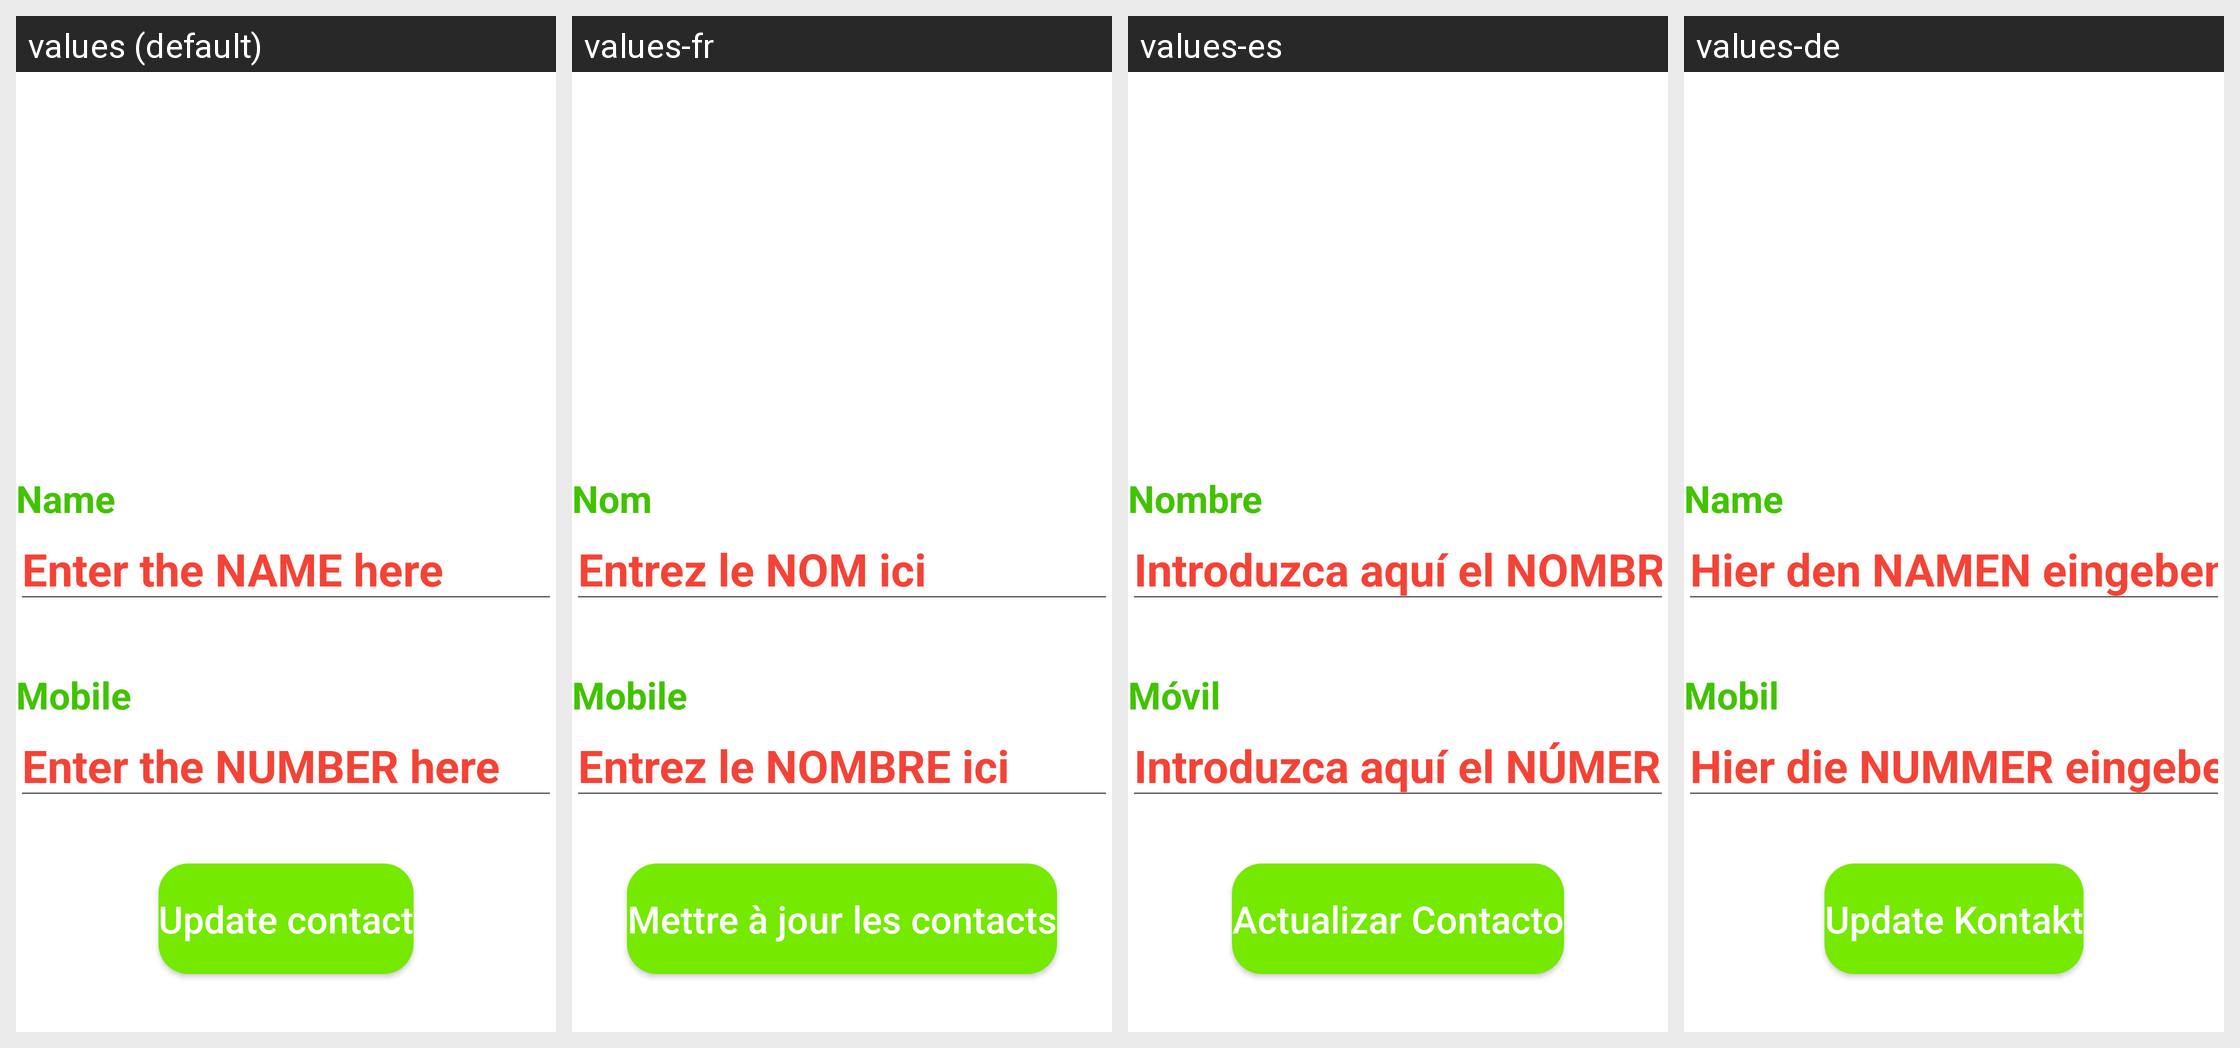

Locale-by-locale string values for the Android screen shown in this grid:
Android screen res/layout/fragment_edit_contact.xml rendered under 4 locales, left to right: values (default), values-fr, values-es, values-de. Device: Nexus 5 (rendered at 1080×1920; each locale shown at half size, 540×960, under a caption strip naming it); theme Theme.AgendaApp.
Other locales in the repository, not shown: values-ar, values-en, values-fr-rDZ, values-fr-rFR, values-hi, values-it-rIT, values-pt, values-ro-rMD, values-ro-rRO, values-ru, values-tr, values-zh.
Strings drawn on this screen, with the default value and each locale's value (text and hints the layout hard-codes, and strings that could not be matched under every locale, appear in the picture but are not listed):

name
  values: Name
  values-fr: Nom
  values-es: Nombre
  values-de: Name

enter_the_name_here
  values: Enter the NAME here
  values-fr: Entrez le NOM ici
  values-es: Introduzca aquí el NOMBRE
  values-de: Hier den NAMEN eingeben

mobile
  values: Mobile
  values-fr: Mobile
  values-es: Móvil
  values-de: Mobil

enter_the_number_here
  values: Enter the NUMBER here
  values-fr: Entrez le NOMBRE ici
  values-es: Introduzca aquí el NÚMERO
  values-de: Hier die NUMMER eingeben

update_contact
  values: Update contact
  values-fr: Mettre à jour les contacts
  values-es: Actualizar Contacto
  values-de: Update Kontakt
